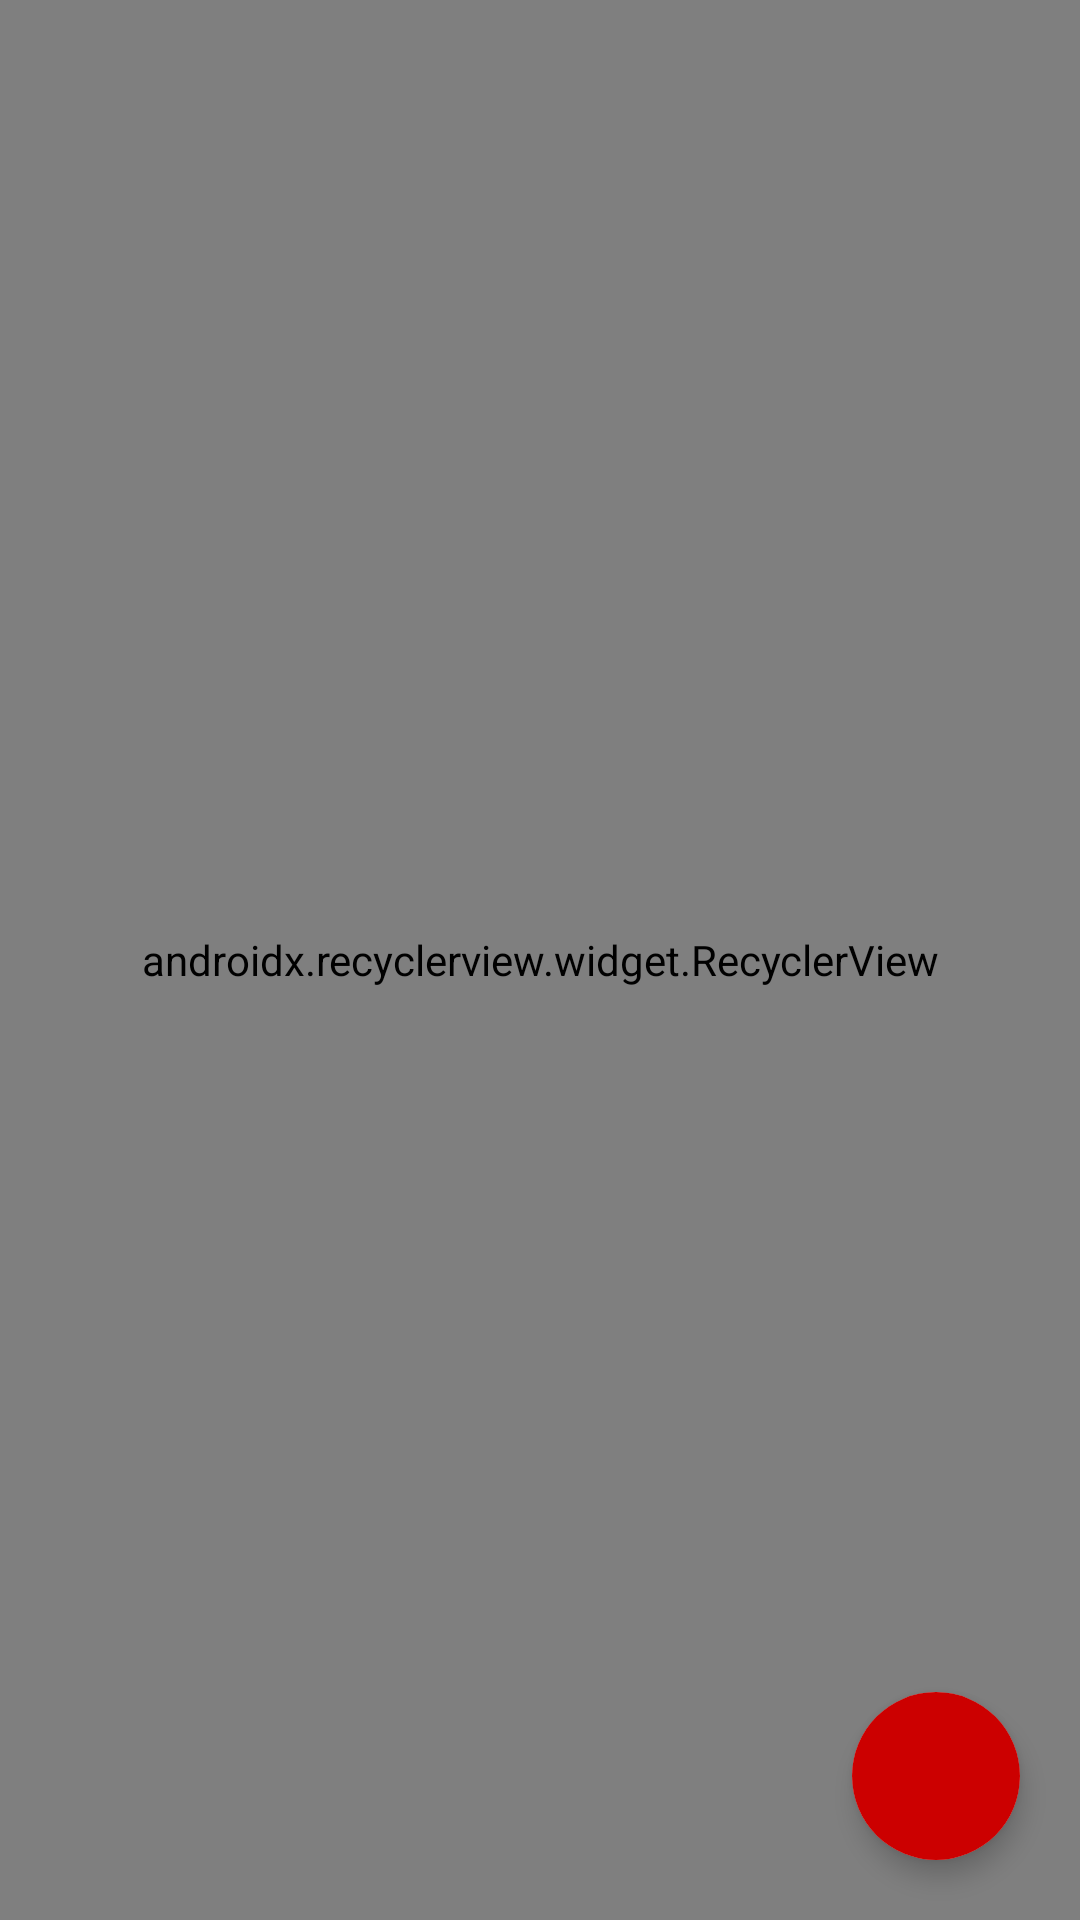

Write the Android layout XML for this screen, with the resource values it uses.
<!-- AndroidManifest.xml: application theme AppTheme -->
<!-- res/layout/fragment_list.xml -->
<?xml version="1.0" encoding="utf-8"?>
<RelativeLayout
    xmlns:android="http://schemas.android.com/apk/res/android"
    xmlns:app="http://schemas.android.com/apk/res-auto"
    xmlns:card_view="http://schemas.android.com/apk/res-auto"
    xmlns:tools="http://schemas.android.com/tools"
    android:layout_width="match_parent"
    android:layout_height="match_parent"
    android:background="@color/white"
    tools:context=".MainActivity">

    <android.support.v7.widget.RecyclerView
        android:id="@+id/items"
        android:layout_width="match_parent"
        android:layout_height="match_parent"
        android:layout_alignParentTop="true"
        android:layout_gravity="start"
        android:clipToPadding="false"
        android:layoutAnimation="@anim/layout_animation_fall_down"
        android:orientation="vertical"
        app:layoutManager="android.support.v7.widget.LinearLayoutManager"/>

    <android.support.v7.widget.CardView
        android:id="@+id/add_button"
        android:layout_width="@dimen/fab_size"
        android:layout_height="@dimen/fab_size"
        android:layout_alignParentBottom="true"
        android:layout_alignParentEnd="true"
        android:layout_marginBottom="@dimen/margin_default"
        android:layout_marginEnd="@dimen/margin_default"
        card_view:cardCornerRadius="@dimen/fab_corner_radius"
        card_view:cardElevation="@dimen/fab_elevation">

        <ImageView
            android:layout_width="match_parent"
            android:layout_height="match_parent"
            android:layout_alignParentEnd="true"
            android:layout_gravity="center"
            android:background="@drawable/accent_color_ripple"
            android:contentDescription="@string/add_item"
            android:padding="15dp"
            android:src="@drawable/ic_add_black_24dp"/>

    </android.support.v7.widget.CardView>

</RelativeLayout>
<!-- resources referenced by this layout -->
<resources>
  <color name="white">#ffffff</color>
  <dimen name="fab_corner_radius">28dp</dimen>
  <dimen name="fab_elevation">5dp</dimen>
  <dimen name="fab_size">56dp</dimen>
  <dimen name="margin_default">20dp</dimen>
  <!-- drawable accent_color_ripple (drawable) -->
  <selector xmlns:android="http://schemas.android.com/apk/res/android">
      <item android:drawable="@color/colorAccent"/>
  </selector>
  <string name="add_item">Add Item</string>
  <style name="AppTheme" parent="Theme.AppCompat.Light.DarkActionBar">
          
          <item name="colorPrimary">@color/colorPrimary</item>
          <item name="colorPrimaryDark">@color/colorPrimaryDark</item>
          <item name="colorAccent">@color/colorAccent</item>
          <item name="android:navigationBarColor">@color/greyLighter</item>
      </style>
  <color name="colorAccent">@android:color/holo_red_dark</color>
  <color name="colorPrimary">#0033FF</color>
  <color name="colorPrimaryDark">#1232B2</color>
  <color name="greyLighter">#DBDBDB</color>
</resources>
